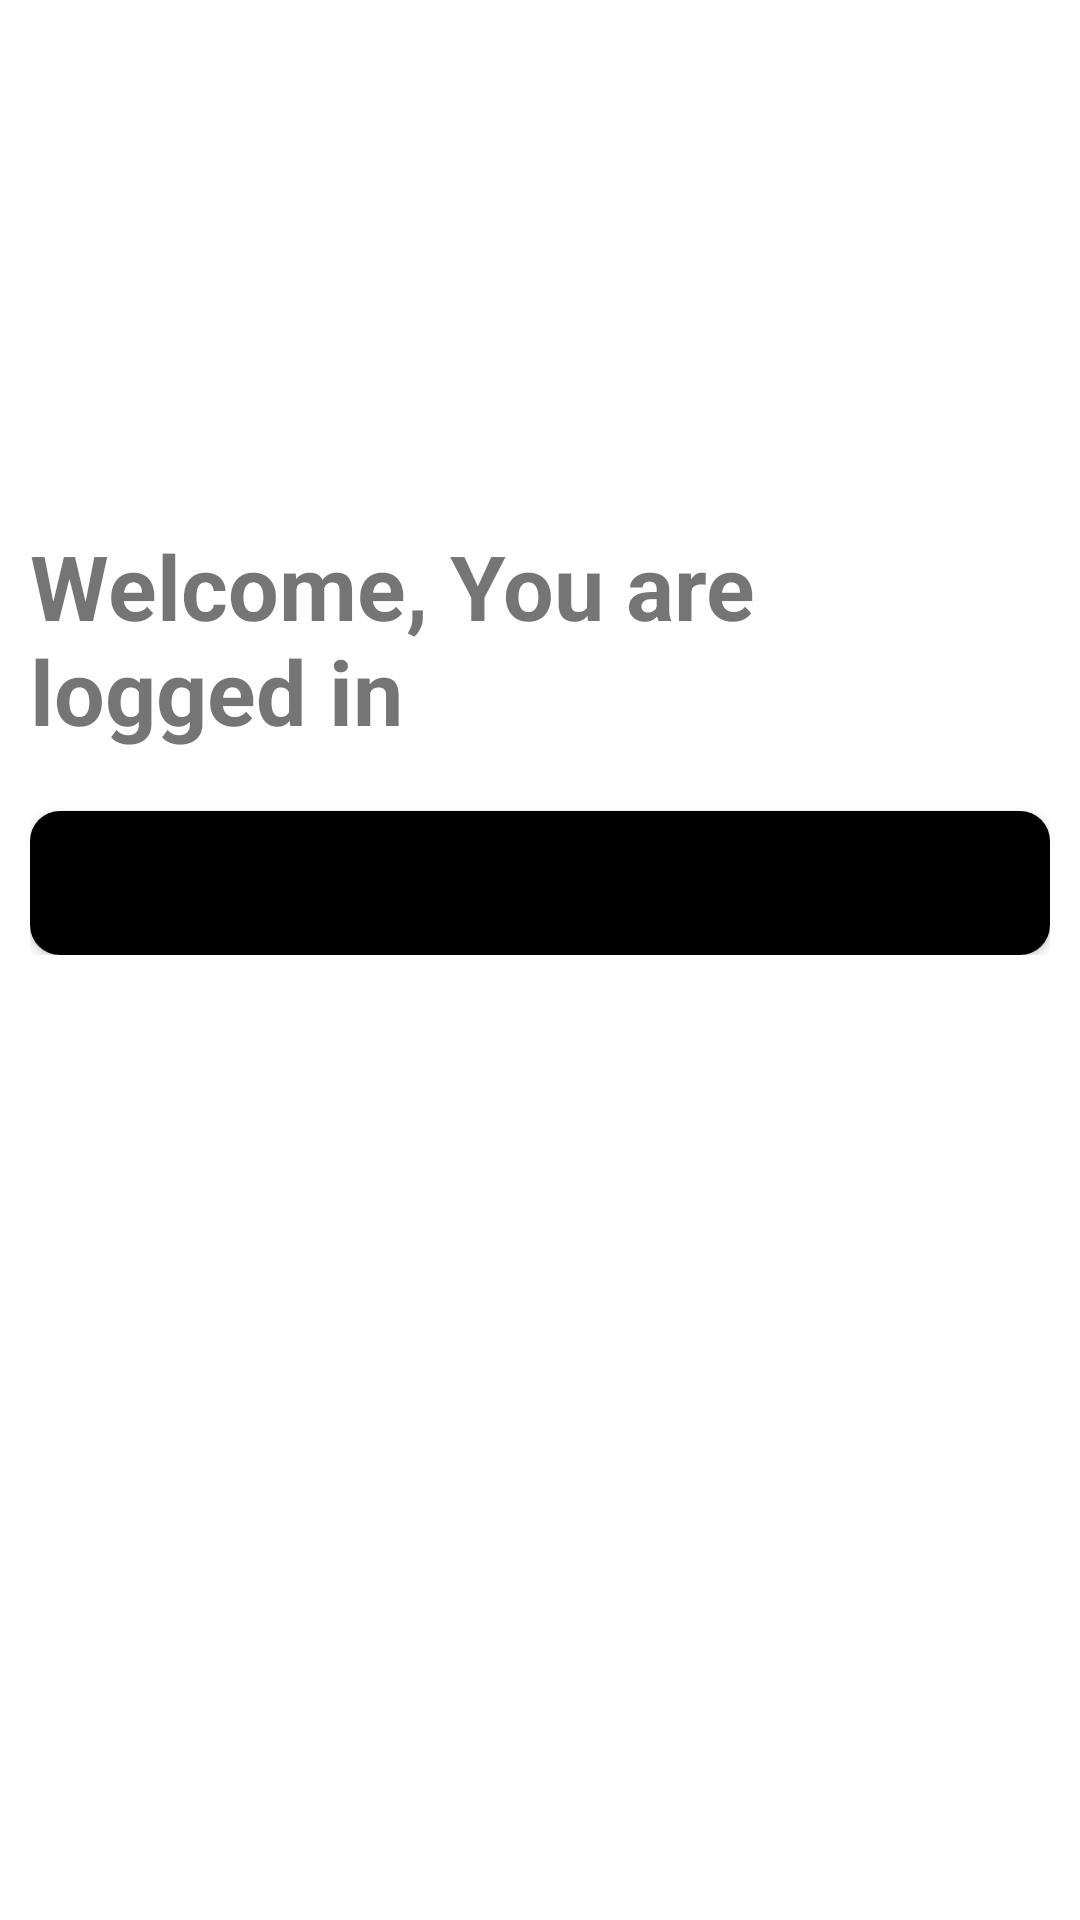

This screen was rendered from an Android layout file. Write that file and the resources it references.
<!-- AndroidManifest.xml: application theme Theme.HospitalManagementProject -->
<!-- res/layout/logout_button.xml -->
<?xml version="1.0" encoding="utf-8"?>
<ScrollView xmlns:android="http://schemas.android.com/apk/res/android"
    xmlns:app="http://schemas.android.com/apk/res-auto"
    xmlns:tools="http://schemas.android.com/tools"
    android:layout_width="match_parent"
    android:layout_height="match_parent"
    tools:context=".MainActivity">
    <LinearLayout
        android:layout_width="match_parent"
        android:layout_height="wrap_content"
        android:layout_margin="10dp"
        android:orientation="vertical">
    <ImageView
        android:id="@+id/logo"
        android:src="@drawable/doctor"
        android:layout_gravity="center"
        android:layout_width="150dp"
        android:layout_height="150dp"/>
    <TextView
        android:id="@+id/textView"
        android:layout_width="match_parent"
        android:layout_height="wrap_content"
        android:text="Welcome, You are logged in "
        android:layout_marginTop="15dp"
        android:textSize="30sp"
        android:textStyle="bold"
        app:layout_constraintBottom_toBottomOf="parent"
        app:layout_constraintEnd_toEndOf="parent"
        app:layout_constraintHorizontal_bias="0.5"
        app:layout_constraintStart_toStartOf="parent"
        app:layout_constraintTop_toTopOf="parent" />

        <Button
            android:id="@+id/logoutButton"
            android:layout_width="match_parent"
            android:layout_height="wrap_content"
            android:layout_marginTop="20dp"
            android:text="Logout"
            android:background="@drawable/buttons_background" />
    </LinearLayout>

</ScrollView>
<!-- resources referenced by this layout -->
<resources>
  <!-- drawable buttons_background (drawable) -->
  <?xml version="1.0" encoding="utf-8"?>
  <shape xmlns:android="http://schemas.android.com/apk/res/android">
      <solid
          android:color="#000000"/>
      <corners
          android:radius="10dp"/>
  
  
  </shape>
  <style name="Theme.HospitalManagementProject" parent="Theme.MaterialComponents.DayNight.DarkActionBar">
          
          <item name="colorPrimary">@color/purple_500</item>
          <item name="colorPrimaryVariant">@color/purple_700</item>
          <item name="colorOnPrimary">@color/white</item>
          
          <item name="colorSecondary">@color/teal_200</item>
          <item name="colorSecondaryVariant">@color/teal_700</item>
          <item name="colorOnSecondary">@color/black</item>
          
          <item name="android:statusBarColor" tools:targetApi="l">?attr/colorPrimaryVariant</item>
          
      </style>
  <!-- not gathered from this repository: default colours our renderer supplied (Android Studio template values) -->
  <color name="purple_500">#FF6200EE</color>
  <color name="purple_700">#FF3700B3</color>
  <color name="teal_200">#FF03DAC5</color>
  <color name="teal_700">#FF018786</color>
  <color name="black">#FF000000</color>
  <color name="white">#FFFFFFFF</color>
</resources>
